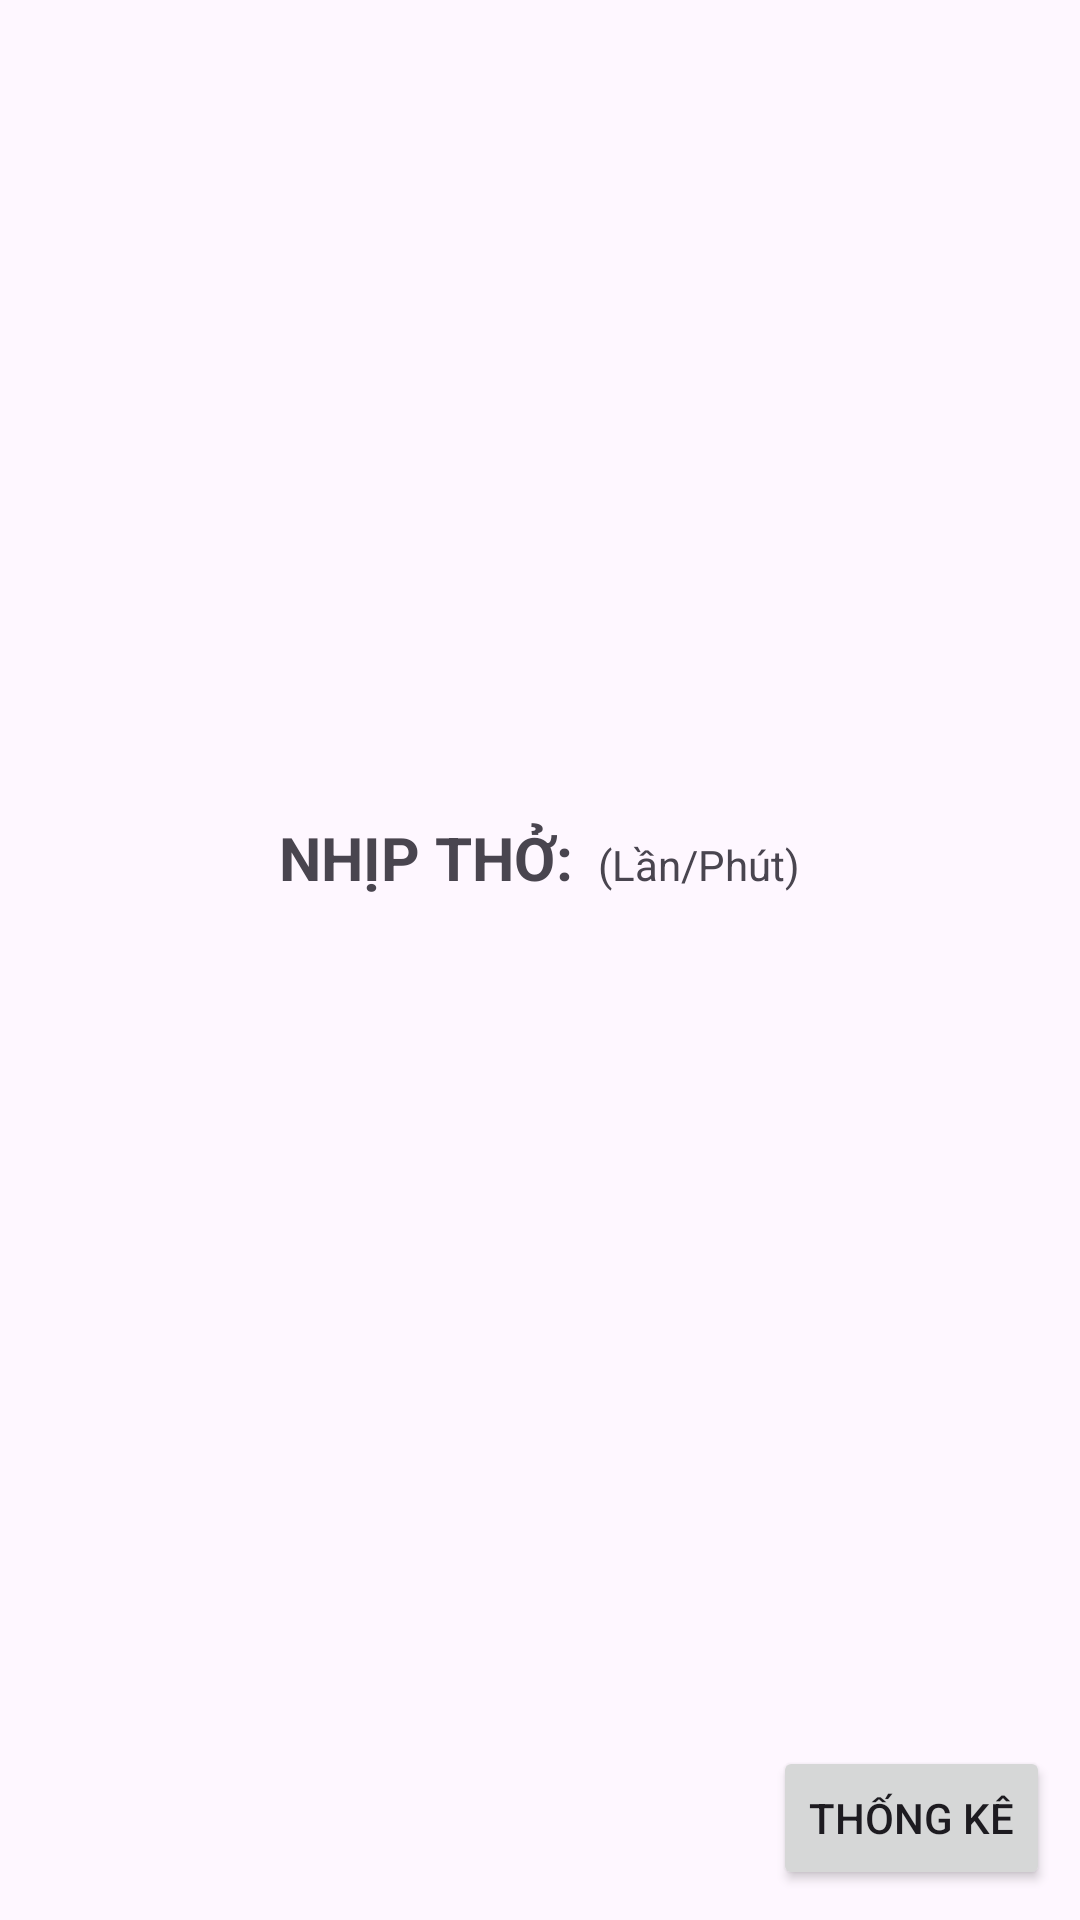

Reconstruct the res/layout file that produces this screen, plus the resources it refers to.
<!-- AndroidManifest.xml: application theme Theme.ApenaDetect -->
<!-- res/layout/activity_home.xml -->
<?xml version="1.0" encoding="utf-8"?>
<LinearLayout xmlns:android="http://schemas.android.com/apk/res/android"
    xmlns:app="http://schemas.android.com/apk/res-auto"
    xmlns:tools="http://schemas.android.com/tools"
    android:id="@+id/main"
    android:layout_width="match_parent"
    android:layout_height="match_parent"
    tools:context=".ui.home.HomeActivity"
    android:orientation="vertical"
    >

    <LinearLayout
        android:layout_width="match_parent"
        android:layout_height="match_parent"
        android:layout_weight="1"
        android:orientation="vertical"
        android:gravity="center_vertical|center_horizontal"
        >

        <LinearLayout
            android:layout_width="wrap_content"
            android:layout_height="wrap_content"
            android:orientation="horizontal"
            >

            <TextView
                android:layout_width="wrap_content"
                android:layout_height="wrap_content"
                android:text="NHỊP THỞ: "
                android:textStyle="bold"
                android:textSize="20dp"
                />

            <TextView
                android:layout_width="wrap_content"
                android:layout_height="wrap_content"
                android:id="@+id/tvNhipTho"
                />

            <TextView
                android:layout_width="wrap_content"
                android:layout_height="wrap_content"
                android:text=" (Lần/Phút)"
                />

        </LinearLayout>

        <androidx.appcompat.widget.AppCompatButton
            android:layout_width="wrap_content"
            android:layout_height="wrap_content"
            android:text="Tắt cảnh báo"
            android:id="@+id/btnTatCanhBao"
            android:layout_marginTop="20dp"
            android:visibility="gone"
            />

    </LinearLayout>

    <RelativeLayout
        android:layout_width="match_parent"
        android:layout_height="wrap_content"
        android:padding="10dp"
        >

        <androidx.appcompat.widget.AppCompatButton
            android:layout_width="wrap_content"
            android:layout_height="wrap_content"
            android:text="Thống kê"
            android:layout_alignParentRight="true"
            android:id="@+id/btnThongKe"
            />

    </RelativeLayout>

</LinearLayout>
<!-- resources referenced by this layout -->
<resources>
  <style name="Theme.ApenaDetect" parent="Base.Theme.ApenaDetect" />
  <style name="Base.Theme.ApenaDetect" parent="Theme.Material3.DayNight.NoActionBar">
          
          
      </style>
</resources>
